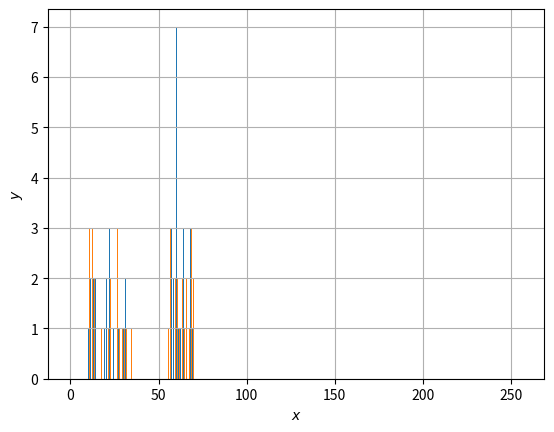

Here is the Python script that generated this plot:
import numpy as np
import matplotlib.pyplot as plt
X = np.random.randint(10,35,(25,2))
Y = np.random.randint(55,70,(25,2))
Z = np.vstack((X,Y))
Z = Z.reshape((50,2))
Z = np.float32(Z)
plt.xlabel('$x$')
plt.ylabel('$y$')
plt.grid()
plt.hist(Z,256,[0,256])
plt.show()

